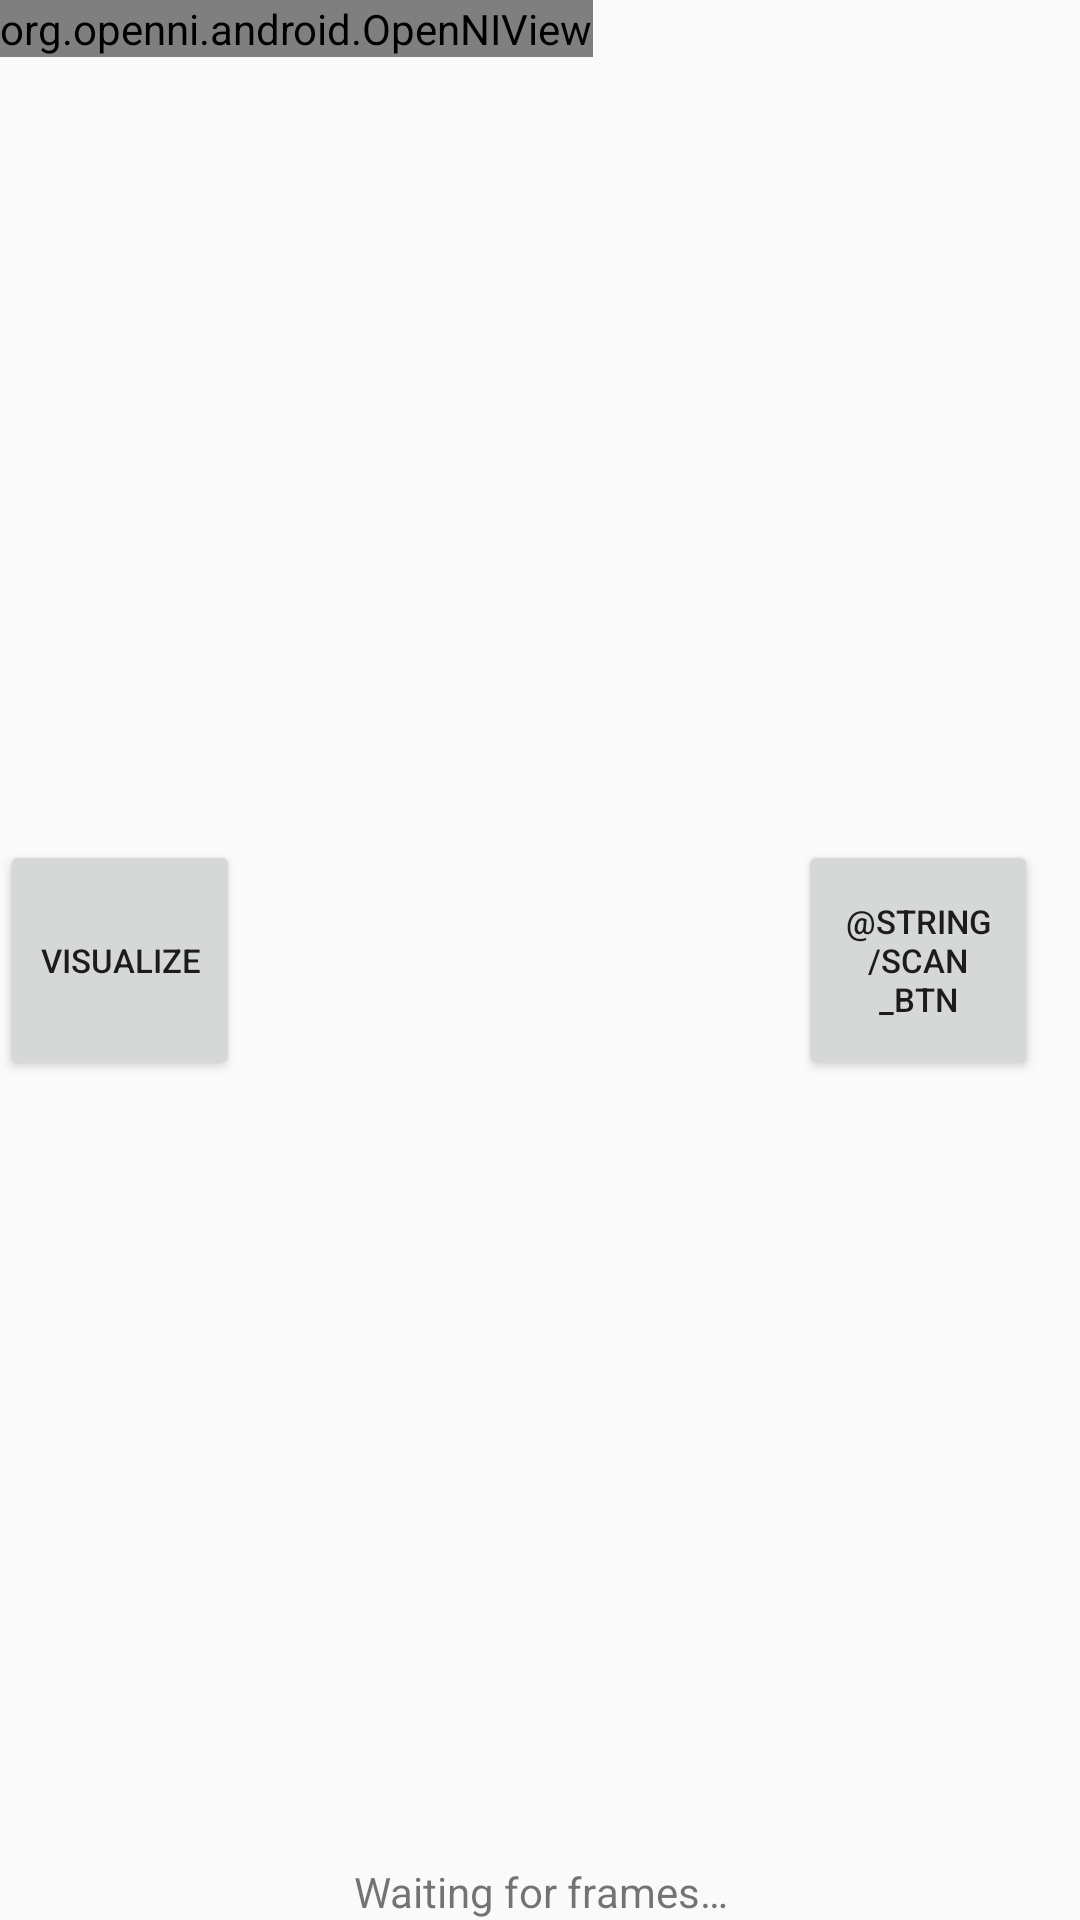

The Android layout XML behind this screen, and the referenced resources:
<!-- AndroidManifest.xml: application theme AppTheme -->
<!-- res/layout/start_activity.xml -->
<RelativeLayout xmlns:android="http://schemas.android.com/apk/res/android"
    xmlns:tools="http://schemas.android.com/tools"
    android:layout_width="fill_parent"
    android:layout_height="fill_parent"
    android:orientation="vertical"
    android:keepScreenOn="true">

    <TextView
        android:id="@+id/status_line"
        android:layout_width="fill_parent"
        android:layout_height="wrap_content"
        android:layout_alignParentBottom="true"
        android:gravity="center"
        android:text="@string/waiting_for_frames" />

    <FrameLayout
        android:layout_width="match_parent"
        android:layout_height="match_parent"
        android:layout_above="@id/status_line">

        <org.openni.android.OpenNIView
            android:id="@+id/frameView"
            android:layout_width="wrap_content"
            android:layout_height="wrap_content"
            android:layout_above="@id/status_line"
            android:layout_centerHorizontal="true" />

        <TextView
            android:id="@+id/textView_weight_preview"
            android:layout_width="wrap_content"
            android:layout_height="81dp"
            android:layout_gravity="center"
            android:layout_marginStart="362dp"
            android:layout_marginLeft="362dp"
            android:layout_marginTop="289dp"
            android:layout_marginEnd="366dp"
            android:layout_marginRight="366dp"
            android:layout_marginBottom="256dp"
            android:text="0.0"
            android:textColor="@color/red"
            android:textSize="36sp" />

    </FrameLayout>


    <Button
        android:id="@+id/visualizeButton"
        android:textSize="11sp"
        android:layout_width="80sp"
        android:layout_height="80sp"
        android:layout_alignParentLeft="true"
        android:layout_centerInParent="true"
        android:text="@string/visualize" />

    <Button
        android:id="@+id/scanButton"
        android:layout_width="80sp"
        android:layout_height="80sp"
        android:textSize="11sp"
        android:layout_alignParentRight="true"
        android:layout_centerInParent="true"
        android:layout_marginRight="14dp"
        android:text="@string/scan_btn" />




</RelativeLayout>
<!-- resources referenced by this layout -->
<resources>
  <color name="red">#ff0000</color>
  <string name="scan_btn">스캔</string>
  <string name="visualize">Visualize</string>
  <string name="waiting_for_frames">Waiting for frames…</string>
  <style name="AppTheme" parent="AppBaseTheme"> </style>
</resources>
